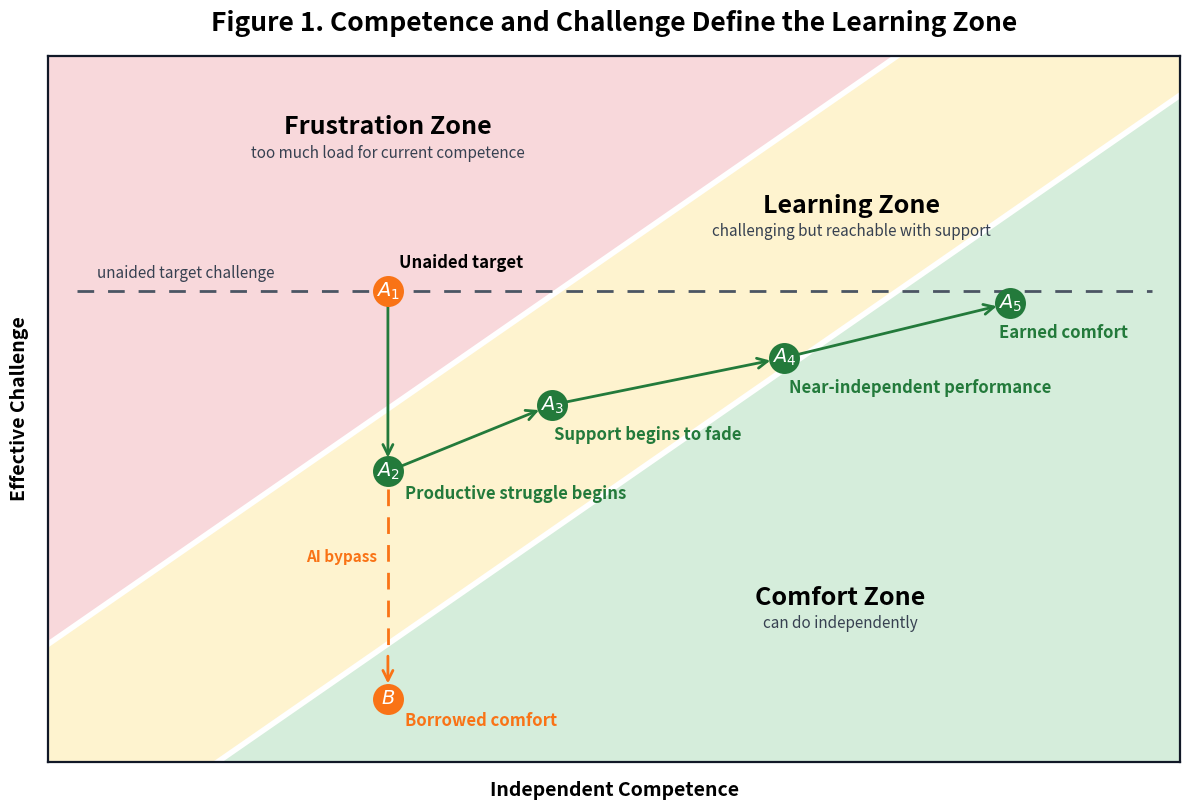

This figure's Python source: (Note: this script raises an exception after producing the figure.)
import matplotlib.pyplot as plt
import numpy as np


# Render with:
#   MPLBACKEND=Agg MPLCONFIGDIR=/tmp/mpl-cache .venv/bin/python figures/skill_load_model.py
def main():
    x_min, x_max = 0, 10
    y_min, y_max = 0, 9
    x = np.linspace(x_min, x_max, 400)

    comfort_boundary = x - 1.5
    frustration_boundary = x + 1.5

    points = {
        "A1": (3.0, 6.0),  # unaided target
        "A2": (3.0, 3.7),  # productive struggle begins
        "A3": (4.45, 4.55),  # support begins to fade
        "A4": (6.5, 5.15),  # near-independent performance
        "A5": (8.5, 5.85),  # earned comfort
        "B": (3.0, 0.8),  # borrowed comfort through AI substitution
    }

    fig, ax = plt.subplots(figsize=(12, 8.2))

    ax.set_xlim(x_min, x_max)
    ax.set_ylim(y_min, y_max)
    ax.set_facecolor("#f8fafc")

    ax.fill_between(
        x,
        frustration_boundary,
        y_max,
        where=frustration_boundary < y_max,
        color="#f8d7da",
        alpha=0.95,
        label="Frustration Zone",
    )
    ax.fill_between(
        x,
        comfort_boundary,
        frustration_boundary,
        color="#fff3cd",
        alpha=0.95,
        label="Learning Zone",
    )
    ax.fill_between(
        x,
        y_min,
        comfort_boundary,
        color="#d4edda",
        alpha=0.95,
        label="Comfort Zone",
    )

    ax.plot(x, comfort_boundary, color="white", linewidth=4)
    ax.plot(x, frustration_boundary, color="white", linewidth=4)

    # Original unaided target challenge.
    task_y = points["A1"][1]
    ax.hlines(
        task_y,
        x_min + 0.25,
        x_max - 0.25,
        colors="#4b5563",
        linestyles=(0, (6, 5)),
        linewidth=2,
    )
    ax.text(
        0.43,
        task_y + 0.12,
        "unaided target challenge",
        fontsize=11,
        color="#374151",
        va="bottom",
    )

    start_color = "#f97316"
    learning_color = "#237a3b"
    bypass_color = start_color

    arrow = dict(arrowstyle="->", mutation_scale=18, linewidth=2)
    ax.annotate(
        "",
        xy=points["A2"],
        xytext=points["A1"],
        arrowprops={**arrow, "color": learning_color, "shrinkA": 10, "shrinkB": 10},
    )
    # Split the AI-bypass edge into a dashed shaft and a separate solid
    # arrowhead; Matplotlib's non-solid FancyArrowPatch heads render poorly.
    a2_x, a2_y = points["A2"]
    b_x, b_y = points["B"]
    bypass_tail_start_y = a2_y - 0.22
    bypass_tail_end_y = b_y + 0.58
    bypass_head_start_y = b_y + 0.58
    bypass_head_end_y = b_y + 0.16
    ax.plot(
        [a2_x, b_x],
        [bypass_tail_start_y, bypass_tail_end_y],
        color=bypass_color,
        linestyle=(0, (6, 4)),
        linewidth=2,
        zorder=3,
    )
    ax.annotate(
        "",
        xy=(b_x, bypass_head_end_y),
        xytext=(b_x, bypass_head_start_y),
        arrowprops={
            "arrowstyle": "->",
            "mutation_scale": 18,
            "linewidth": 2,
            "color": bypass_color,
        },
        zorder=4,
    )
    for start, end in [("A2", "A3"), ("A3", "A4"), ("A4", "A5")]:
        ax.annotate(
            "",
            xy=points[end],
            xytext=points[start],
            arrowprops={**arrow, "color": learning_color, "shrinkA": 10, "shrinkB": 10},
        )

    point_styles = {
        "A1": start_color,
        "A2": learning_color,
        "A3": learning_color,
        "A4": learning_color,
        "A5": learning_color,
        "B": bypass_color,
    }
    display_labels = {
        "A1": r"$A_1$",
        "A2": r"$A_2$",
        "A3": r"$A_3$",
        "A4": r"$A_4$",
        "A5": r"$A_5$",
        "B": r"$B$",
    }
    for label, (px, py) in points.items():
        ax.scatter(
            px,
            py,
            s=420,
            color=point_styles[label],
            edgecolor=point_styles[label],
            linewidth=1.8,
            zorder=5,
        )
        ax.text(px, py, display_labels[label], color="white", ha="center", va="center", fontsize=14, fontweight="bold", zorder=6)

    ax.text(3.1, 6.3, "Unaided target", fontsize=12, fontweight="bold", ha="left")
    # ax.text(2.36, 6.28, "too hard unaided", fontsize=10, ha="center", color="#374151")

    ax.text(3.15, 3.35, "Productive struggle begins", fontsize=12, fontweight="bold", color=learning_color, ha="left")
    # ax.text(1.7, 3.98, "same student,\nlower effective load", fontsize=10, ha="center", va="top", color="#374151")

    ax.text(3.15, 0.45, "Borrowed comfort", fontsize=12, fontweight="bold", color=bypass_color, ha="left")
    # ax.text(1.7, 0.95, "completion feels easy\nwithout skill growth", fontsize=10, ha="center", va="top", color="#374151")

    ax.text(5.3, 4.1, "Support begins to fade", fontsize=12, fontweight="bold", color=learning_color, ha="center")
    ax.text(7.7, 4.7, "Near-independent performance", fontsize=12, fontweight="bold", color=learning_color, ha="center")
    ax.text(8.4, 5.4, "Earned comfort", fontsize=12, fontweight="bold", color=learning_color, ha="left")
    # ax.text(8.0, 6.28, "same task,\nhigher competence", fontsize=10, ha="center", va="top", color="#374151")

    ax.text(2.9, 2.55, "AI bypass", ha="right", fontsize=11, fontweight="bold", color=bypass_color)
    # ax.text(5.35, 4.6, "moves learner right", fontsize=10, color="#374151", ha="center")

    ax.text(3, 8, "Frustration Zone", fontsize=18, fontweight="bold", ha="center")
    ax.text(3, 7.7, "too much load for current competence", fontsize=11, ha="center", color="#374151")

    ax.text(7.1, 7.0, "Learning Zone", fontsize=18, fontweight="bold", ha="center")
    ax.text(7.1, 6.7, "challenging but reachable with support", fontsize=11, ha="center", color="#374151")

    ax.text(7, 2, "Comfort Zone", fontsize=18, fontweight="bold", ha="center")
    ax.text(7, 1.7, "can do independently", fontsize=11, ha="center", color="#374151")

    ax.set_title(
        "Figure 1. Competence and Challenge Define the Learning Zone",
        fontsize=19,
        fontweight="bold",
        pad=18,
    )
    ax.set_xlabel("Independent Competence", fontsize=14, fontweight="bold", labelpad=14)
    ax.set_ylabel("Effective Challenge", fontsize=14, fontweight="bold", labelpad=14)

    ax.set_xticks([])
    ax.set_yticks([])
    for spine in ax.spines.values():
        spine.set_color("#111827")
        spine.set_linewidth(1.6)

    # ax.text(
    #     4,
    #     -0.72,
    #     "Pathwise Pedagogy aims to make the easiest successful path move students rightward, not merely downward.",
    #     fontsize=11.5,
    #     ha="center",
    #     color="#374151",
    #     transform=ax.transData,
    # )

    fig.tight_layout()
    fig.savefig("figures/skill_load_model.svg", format="svg", bbox_inches="tight")


if __name__ == "__main__":
    main()
